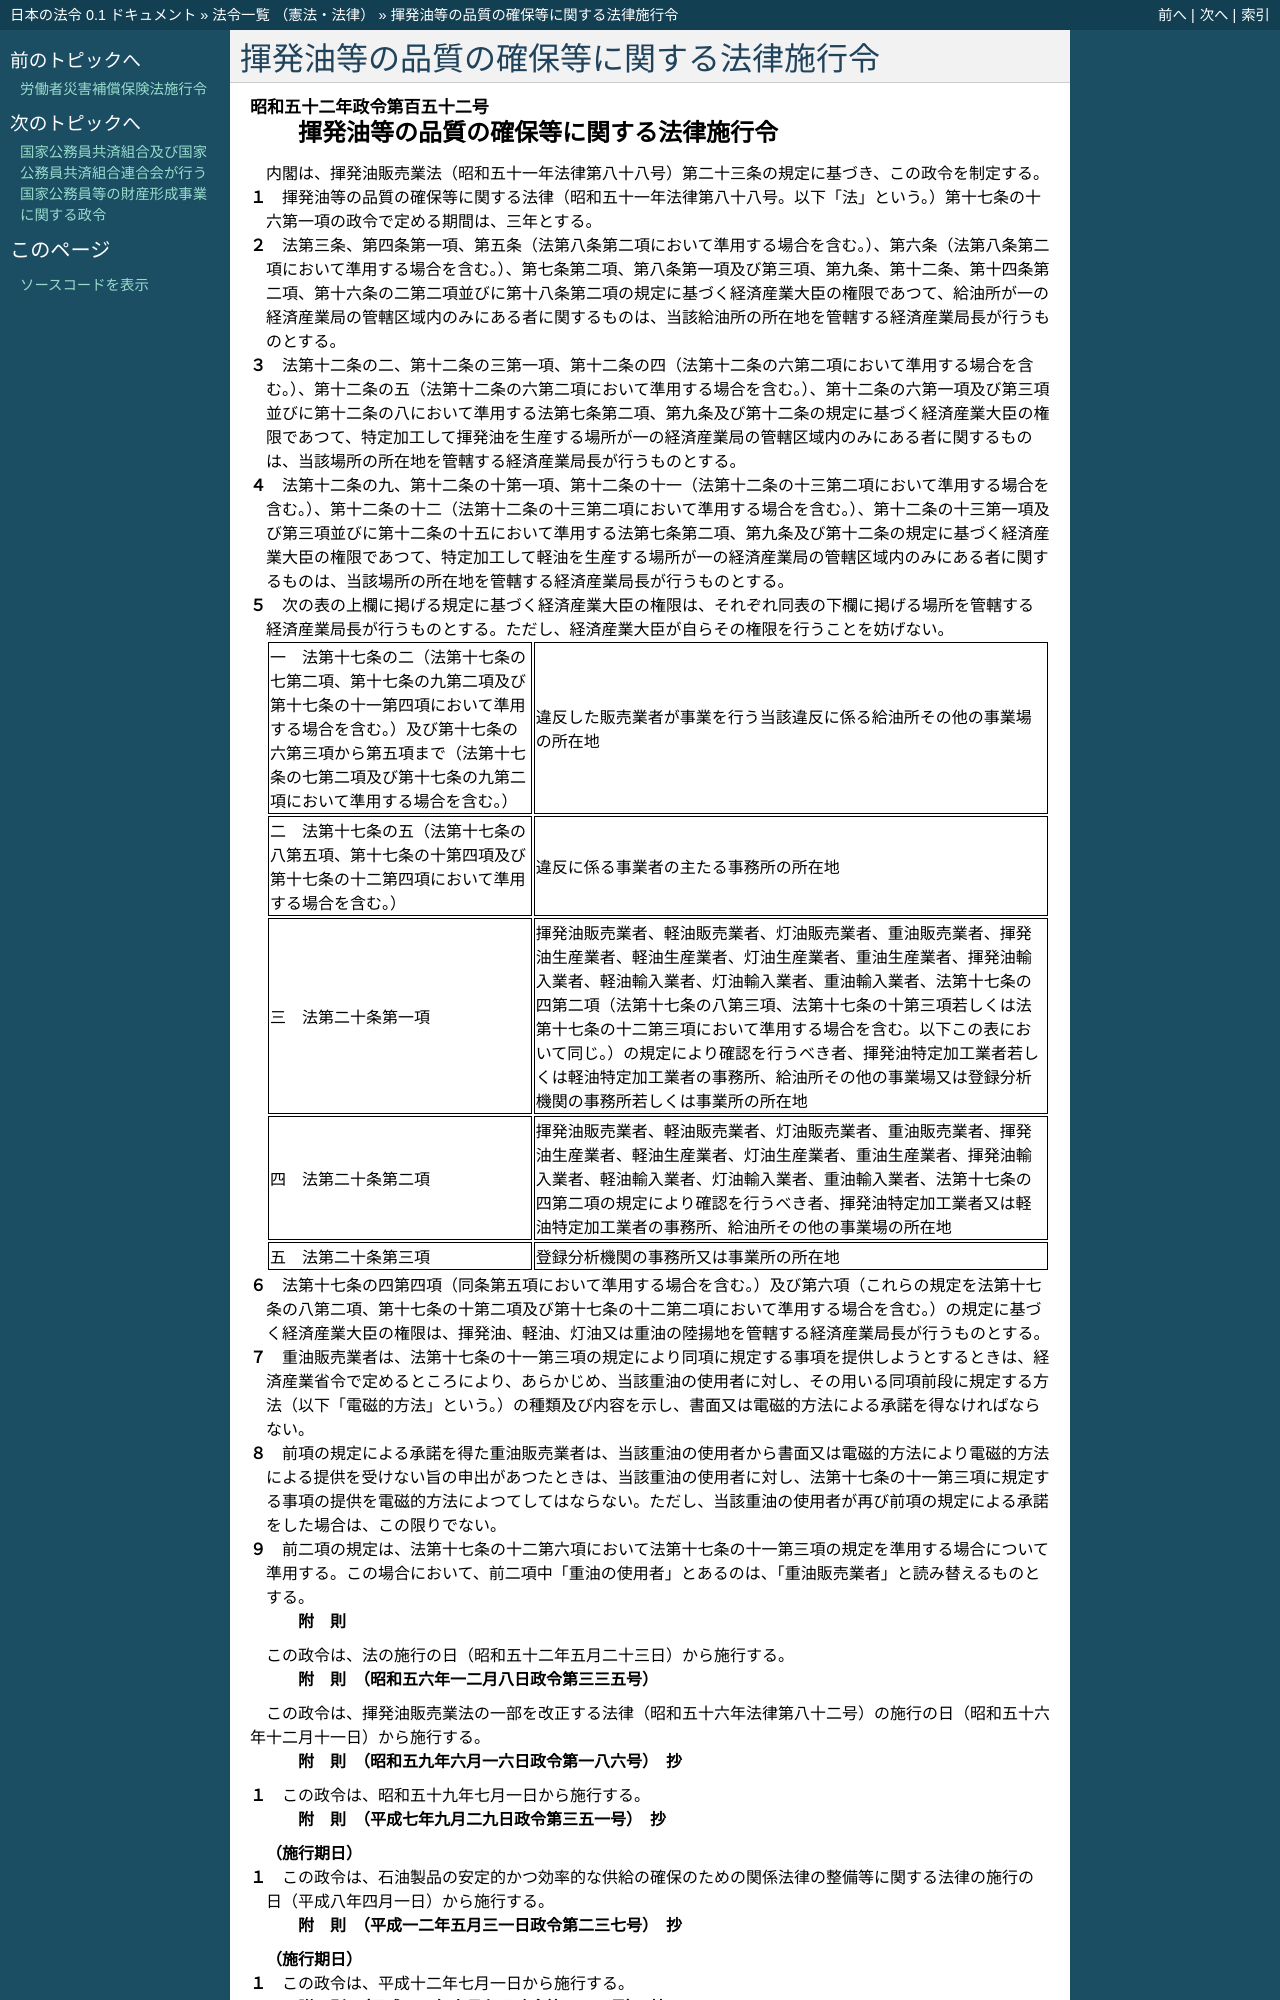

repository: ledmonster/japanese-law · page: doc/352/352CO0000000152_20090225_420CO0000000327.html · generator: sphinx

.. _352CO0000000152_20090225_420CO0000000327:

:orphan:

========================================
揮発油等の品質の確保等に関する法律施行令
========================================

.. raw:: html
    
    
    <main id="contentsLaw" class="active">
    <div id="innerDocument" class="active">
    
    
    
    
    <div style="margin-bottom: 12px;">
    <div id="lawTitleNo" style="font-size: 1.067rem; font-weight: bold;" class="_shokanBoxParent">昭和五十二年政令第百五十二号<div class="_shokanBox"></div>
    <div class="_inyoBox" id="_inyo_"></div>
    </div>
    <div id="lawTitle" style="margin-left: 3rem; font-size: 1.5rem; font-weight: bold; line-height: 1.25em;" class="_shokanBoxParent">
    <span data-xpath="">揮発油等の品質の確保等に関する法律施行令</span><div class="_shokanBox" id="_shokan_"><div class="_shokanBtnIcons"></div></div>
    <div class="_inyoBox" id="_inyo_"></div>
    </div>
    </div><section id="EnactStatement" class="active EnactStatement"><div class="_div_EnactStatement _shokanBoxParent" style="text-indent: 1em;">
    <span data-xpath="">内閣は、揮発油販売業法（昭和五十一年法律第八十八号）第二十三条の規定に基づき、この政令を制定する。</span><div class="_shokanBox" id="_shokan_"><div class="_shokanBtnIcons"></div></div>
    <div class="_inyoBox" id="_inyo_"></div>
    </div></section><section id="MainProvision" class="active MainProvision"><section class="active Paragraph"><div style="margin-left: 1em; text-indent: -1em;" class="_div_ParagraphSentence _shokanBoxParent">
    <span style="font-weight: bold;">１</span>　<span data-xpath="">揮発油等の品質の確保等に関する法律（昭和五十一年法律第八十八号。以下「法」という。）第十七条の十六第一項の政令で定める期間は、三年とする。</span><div class="_shokanBox" id="_shokan_"><div class="_shokanBtnIcons"></div></div>
    <div class="_inyoBox" id="_inyo_"></div>
    </div></section><section class="active Paragraph"><div style="margin-left: 1em; text-indent: -1em;" class="_div_ParagraphSentence _shokanBoxParent">
    <span style="font-weight: bold;">２</span>　<span data-xpath="">法第三条、第四条第一項、第五条（法第八条第二項において準用する場合を含む。）、第六条（法第八条第二項において準用する場合を含む。）、第七条第二項、第八条第一項及び第三項、第九条、第十二条、第十四条第二項、第十六条の二第二項並びに第十八条第二項の規定に基づく経済産業大臣の権限であつて、給油所が一の経済産業局の管轄区域内のみにある者に関するものは、当該給油所の所在地を管轄する経済産業局長が行うものとする。</span><div class="_shokanBox" id="_shokan_"><div class="_shokanBtnIcons"></div></div>
    <div class="_inyoBox" id="_inyo_"></div>
    </div></section><section class="active Paragraph"><div style="margin-left: 1em; text-indent: -1em;" class="_div_ParagraphSentence _shokanBoxParent">
    <span style="font-weight: bold;">３</span>　<span data-xpath="">法第十二条の二、第十二条の三第一項、第十二条の四（法第十二条の六第二項において準用する場合を含む。）、第十二条の五（法第十二条の六第二項において準用する場合を含む。）、第十二条の六第一項及び第三項並びに第十二条の八において準用する法第七条第二項、第九条及び第十二条の規定に基づく経済産業大臣の権限であつて、特定加工して揮発油を生産する場所が一の経済産業局の管轄区域内のみにある者に関するものは、当該場所の所在地を管轄する経済産業局長が行うものとする。</span><div class="_shokanBox" id="_shokan_"><div class="_shokanBtnIcons"></div></div>
    <div class="_inyoBox" id="_inyo_"></div>
    </div></section><section class="active Paragraph"><div style="margin-left: 1em; text-indent: -1em;" class="_div_ParagraphSentence _shokanBoxParent">
    <span style="font-weight: bold;">４</span>　<span data-xpath="">法第十二条の九、第十二条の十第一項、第十二条の十一（法第十二条の十三第二項において準用する場合を含む。）、第十二条の十二（法第十二条の十三第二項において準用する場合を含む。）、第十二条の十三第一項及び第三項並びに第十二条の十五において準用する法第七条第二項、第九条及び第十二条の規定に基づく経済産業大臣の権限であつて、特定加工して軽油を生産する場所が一の経済産業局の管轄区域内のみにある者に関するものは、当該場所の所在地を管轄する経済産業局長が行うものとする。</span><div class="_shokanBox" id="_shokan_"><div class="_shokanBtnIcons"></div></div>
    <div class="_inyoBox" id="_inyo_"></div>
    </div></section><section class="active Paragraph"><div style="margin-left: 1em; text-indent: -1em;" class="_div_ParagraphSentence _shokanBoxParent">
    <span style="font-weight: bold;">５</span>　<span data-xpath="">次の表の上欄に掲げる規定に基づく経済産業大臣の権限は、それぞれ同表の下欄に掲げる場所を管轄する経済産業局長が行うものとする。</span><span data-xpath="">ただし、経済産業大臣が自らその権限を行うことを妨げない。</span><div class="_shokanBox" id="_shokan_"><div class="_shokanBtnIcons"></div></div>
    <div class="_inyoBox" id="_inyo_"></div>
    </div>
    <div class="_shokanBoxParent">
    <table class="Table" style="margin-left: 1em;">
    <tr class="TableRow">
    <td style="border-top: black solid 1px; border-bottom: black solid 1px; border-left: black solid 1px; border-right: black solid 1px;" class="col-pad"><div><span data-xpath="">一　法第十七条の二（法第十七条の七第二項、第十七条の九第二項及び第十七条の十一第四項において準用する場合を含む。）及び第十七条の六第三項から第五項まで（法第十七条の七第二項及び第十七条の九第二項において準用する場合を含む。）</span></div></td>
    <td style="border-top: black solid 1px; border-bottom: black solid 1px; border-left: black solid 1px; border-right: black solid 1px;" class="col-pad"><div><span data-xpath="">違反した販売業者が事業を行う当該違反に係る給油所その他の事業場の所在地</span></div></td>
    </tr>
    <tr class="TableRow">
    <td style="border-top: black solid 1px; border-bottom: black solid 1px; border-left: black solid 1px; border-right: black solid 1px;" class="col-pad"><div><span data-xpath="">二　法第十七条の五（法第十七条の八第五項、第十七条の十第四項及び第十七条の十二第四項において準用する場合を含む。）</span></div></td>
    <td style="border-top: black solid 1px; border-bottom: black solid 1px; border-left: black solid 1px; border-right: black solid 1px;" class="col-pad"><div><span data-xpath="">違反に係る事業者の主たる事務所の所在地</span></div></td>
    </tr>
    <tr class="TableRow">
    <td style="border-top: black solid 1px; border-bottom: black solid 1px; border-left: black solid 1px; border-right: black solid 1px;" class="col-pad"><div><span data-xpath="">三　法第二十条第一項</span></div></td>
    <td style="border-top: black solid 1px; border-bottom: black solid 1px; border-left: black solid 1px; border-right: black solid 1px;" class="col-pad"><div><span data-xpath="">揮発油販売業者、軽油販売業者、灯油販売業者、重油販売業者、揮発油生産業者、軽油生産業者、灯油生産業者、重油生産業者、揮発油輸入業者、軽油輸入業者、灯油輸入業者、重油輸入業者、法第十七条の四第二項（法第十七条の八第三項、法第十七条の十第三項若しくは法第十七条の十二第三項において準用する場合を含む。以下この表において同じ。）の規定により確認を行うべき者、揮発油特定加工業者若しくは軽油特定加工業者の事務所、給油所その他の事業場又は登録分析機関の事務所若しくは事業所の所在地</span></div></td>
    </tr>
    <tr class="TableRow">
    <td style="border-top: black solid 1px; border-bottom: black solid 1px; border-left: black solid 1px; border-right: black solid 1px;" class="col-pad"><div><span data-xpath="">四　法第二十条第二項</span></div></td>
    <td style="border-top: black solid 1px; border-bottom: black solid 1px; border-left: black solid 1px; border-right: black solid 1px;" class="col-pad"><div><span data-xpath="">揮発油販売業者、軽油販売業者、灯油販売業者、重油販売業者、揮発油生産業者、軽油生産業者、灯油生産業者、重油生産業者、揮発油輸入業者、軽油輸入業者、灯油輸入業者、重油輸入業者、法第十七条の四第二項の規定により確認を行うべき者、揮発油特定加工業者又は軽油特定加工業者の事務所、給油所その他の事業場の所在地</span></div></td>
    </tr>
    <tr class="TableRow">
    <td style="border-top: black solid 1px; border-bottom: black solid 1px; border-left: black solid 1px; border-right: black solid 1px;" class="col-pad"><div><span data-xpath="">五　法第二十条第三項</span></div></td>
    <td style="border-top: black solid 1px; border-bottom: black solid 1px; border-left: black solid 1px; border-right: black solid 1px;" class="col-pad"><div><span data-xpath="">登録分析機関の事務所又は事業所の所在地</span></div></td>
    </tr>
    </table>
    <div class="_shokanBox"></div>
    <div class="_inyoBox"></div>
    </div></section><section class="active Paragraph"><div style="margin-left: 1em; text-indent: -1em;" class="_div_ParagraphSentence _shokanBoxParent">
    <span style="font-weight: bold;">６</span>　<span data-xpath="">法第十七条の四第四項（同条第五項において準用する場合を含む。）及び第六項（これらの規定を法第十七条の八第二項、第十七条の十第二項及び第十七条の十二第二項において準用する場合を含む。）の規定に基づく経済産業大臣の権限は、揮発油、軽油、灯油又は重油の陸揚地を管轄する経済産業局長が行うものとする。</span><div class="_shokanBox" id="_shokan_"><div class="_shokanBtnIcons"></div></div>
    <div class="_inyoBox" id="_inyo_"></div>
    </div></section><section class="active Paragraph"><div style="margin-left: 1em; text-indent: -1em;" class="_div_ParagraphSentence _shokanBoxParent">
    <span style="font-weight: bold;">７</span>　<span data-xpath="">重油販売業者は、法第十七条の十一第三項の規定により同項に規定する事項を提供しようとするときは、経済産業省令で定めるところにより、あらかじめ、当該重油の使用者に対し、その用いる同項前段に規定する方法（以下「電磁的方法」という。）の種類及び内容を示し、書面又は電磁的方法による承諾を得なければならない。</span><div class="_shokanBox" id="_shokan_"><div class="_shokanBtnIcons"></div></div>
    <div class="_inyoBox" id="_inyo_"></div>
    </div></section><section class="active Paragraph"><div style="margin-left: 1em; text-indent: -1em;" class="_div_ParagraphSentence _shokanBoxParent">
    <span style="font-weight: bold;">８</span>　<span data-xpath="">前項の規定による承諾を得た重油販売業者は、当該重油の使用者から書面又は電磁的方法により電磁的方法による提供を受けない旨の申出があつたときは、当該重油の使用者に対し、法第十七条の十一第三項に規定する事項の提供を電磁的方法によつてしてはならない。</span><span data-xpath="">ただし、当該重油の使用者が再び前項の規定による承諾をした場合は、この限りでない。</span><div class="_shokanBox" id="_shokan_"><div class="_shokanBtnIcons"></div></div>
    <div class="_inyoBox" id="_inyo_"></div>
    </div></section><section class="active Paragraph"><div style="margin-left: 1em; text-indent: -1em;" class="_div_ParagraphSentence _shokanBoxParent">
    <span style="font-weight: bold;">９</span>　<span data-xpath="">前二項の規定は、法第十七条の十二第六項において法第十七条の十一第三項の規定を準用する場合について準用する。</span><span data-xpath="">この場合において、前二項中「重油の使用者」とあるのは、「重油販売業者」と読み替えるものとする。</span><div class="_shokanBox" id="_shokan_"><div class="_shokanBtnIcons"></div></div>
    <div class="_inyoBox" id="_inyo_"></div>
    </div></section></section><section id="" class="active SupplProvision"><div class="_div_SupplProvisionLabel SupplProvisionLabel _shokanBoxParent" style="margin-bottom: 10px; margin-left: 3em; font-weight: bold;">
    <span data-xpath="">附　則</span><div class="_shokanBox" id="_shokan_"><div class="_shokanBtnIcons"></div></div>
    <div class="_inyoBox" id="_inyo_"></div>
    </div>
    <section class="active Paragraph"><div style="text-indent: 1em;" class="_div_ParagraphSentence _shokanBoxParent">
    <span data-xpath="">この政令は、法の施行の日（昭和五十二年五月二十三日）から施行する。</span><div class="_shokanBox" id="_shokan_"><div class="_shokanBtnIcons"></div></div>
    <div class="_inyoBox" id="_inyo_"></div>
    </div></section></section><section id="" class="active SupplProvision"><div class="_div_SupplProvisionLabel SupplProvisionLabel _shokanBoxParent" style="margin-bottom: 10px; margin-left: 3em; font-weight: bold;">
    <span data-xpath="">附　則</span>　（昭和五六年一二月八日政令第三三五号）<div class="_shokanBox" id="_shokan_"><div class="_shokanBtnIcons"></div></div>
    <div class="_inyoBox" id="_inyo_"></div>
    </div>
    <section class="active Paragraph"><div style="text-indent: 1em;" class="_div_ParagraphSentence _shokanBoxParent">
    <span data-xpath="">この政令は、揮発油販売業法の一部を改正する法律（昭和五十六年法律第八十二号）の施行の日（昭和五十六年十二月十一日）から施行する。</span><div class="_shokanBox" id="_shokan_"><div class="_shokanBtnIcons"></div></div>
    <div class="_inyoBox" id="_inyo_"></div>
    </div></section></section><section id="" class="active SupplProvision"><div class="_div_SupplProvisionLabel SupplProvisionLabel _shokanBoxParent" style="margin-bottom: 10px; margin-left: 3em; font-weight: bold;">
    <span data-xpath="">附　則</span>　（昭和五九年六月一六日政令第一八六号）　抄<div class="_shokanBox" id="_shokan_"><div class="_shokanBtnIcons"></div></div>
    <div class="_inyoBox" id="_inyo_"></div>
    </div>
    <section class="active Paragraph"><div style="margin-left: 1em; text-indent: -1em;" class="_div_ParagraphSentence _shokanBoxParent">
    <span style="font-weight: bold;">１</span>　<span data-xpath="">この政令は、昭和五十九年七月一日から施行する。</span><div class="_shokanBox" id="_shokan_"><div class="_shokanBtnIcons"></div></div>
    <div class="_inyoBox" id="_inyo_"></div>
    </div></section></section><section id="" class="active SupplProvision"><div class="_div_SupplProvisionLabel SupplProvisionLabel _shokanBoxParent" style="margin-bottom: 10px; margin-left: 3em; font-weight: bold;">
    <span data-xpath="">附　則</span>　（平成七年九月二九日政令第三五一号）　抄<div class="_shokanBox" id="_shokan_"><div class="_shokanBtnIcons"></div></div>
    <div class="_inyoBox" id="_inyo_"></div>
    </div>
    <section class="active Paragraph"><div id="" style="margin-left: 1em; font-weight: bold;" class="_div_ParagraphCaption _shokanBoxParent">
    <span data-xpath="">（施行期日）</span><div class="_shokanBox"></div>
    <div class="_inyoBox"></div>
    </div>
    <div style="margin-left: 1em; text-indent: -1em;" class="_div_ParagraphSentence _shokanBoxParent">
    <span style="font-weight: bold;">１</span>　<span data-xpath="">この政令は、石油製品の安定的かつ効率的な供給の確保のための関係法律の整備等に関する法律の施行の日（平成八年四月一日）から施行する。</span><div class="_shokanBox" id="_shokan_"><div class="_shokanBtnIcons"></div></div>
    <div class="_inyoBox" id="_inyo_"></div>
    </div></section></section><section id="" class="active SupplProvision"><div class="_div_SupplProvisionLabel SupplProvisionLabel _shokanBoxParent" style="margin-bottom: 10px; margin-left: 3em; font-weight: bold;">
    <span data-xpath="">附　則</span>　（平成一二年五月三一日政令第二三七号）　抄<div class="_shokanBox" id="_shokan_"><div class="_shokanBtnIcons"></div></div>
    <div class="_inyoBox" id="_inyo_"></div>
    </div>
    <section class="active Paragraph"><div id="" style="margin-left: 1em; font-weight: bold;" class="_div_ParagraphCaption _shokanBoxParent">
    <span data-xpath="">（施行期日）</span><div class="_shokanBox"></div>
    <div class="_inyoBox"></div>
    </div>
    <div style="margin-left: 1em; text-indent: -1em;" class="_div_ParagraphSentence _shokanBoxParent">
    <span style="font-weight: bold;">１</span>　<span data-xpath="">この政令は、平成十二年七月一日から施行する。</span><div class="_shokanBox" id="_shokan_"><div class="_shokanBtnIcons"></div></div>
    <div class="_inyoBox" id="_inyo_"></div>
    </div></section></section><section id="" class="active SupplProvision"><div class="_div_SupplProvisionLabel SupplProvisionLabel _shokanBoxParent" style="margin-bottom: 10px; margin-left: 3em; font-weight: bold;">
    <span data-xpath="">附　則</span>　（平成一二年六月七日政令第三一一号）　抄<div class="_shokanBox" id="_shokan_"><div class="_shokanBtnIcons"></div></div>
    <div class="_inyoBox" id="_inyo_"></div>
    </div>
    <section id="" class="active Article"><div style="margin-left: 1em; font-weight: bold;" class="_div_ArticleCaption _shokanBoxParent">
    <span data-xpath="">（施行期日）</span><div class="_shokanBox" id="_shokan_"><div class="_shokanBtnIcons"></div></div>
    <div class="_inyoBox" id="_inyo_"></div>
    </div>
    <div style="margin-left: 1em; text-indent: -1em;" id="" class="_div_ArticleTitle _shokanBoxParent">
    <span style="font-weight: bold;">第一条</span>　<span data-xpath="">この政令は、内閣法の一部を改正する法律（平成十一年法律第八十八号）の施行の日（平成
